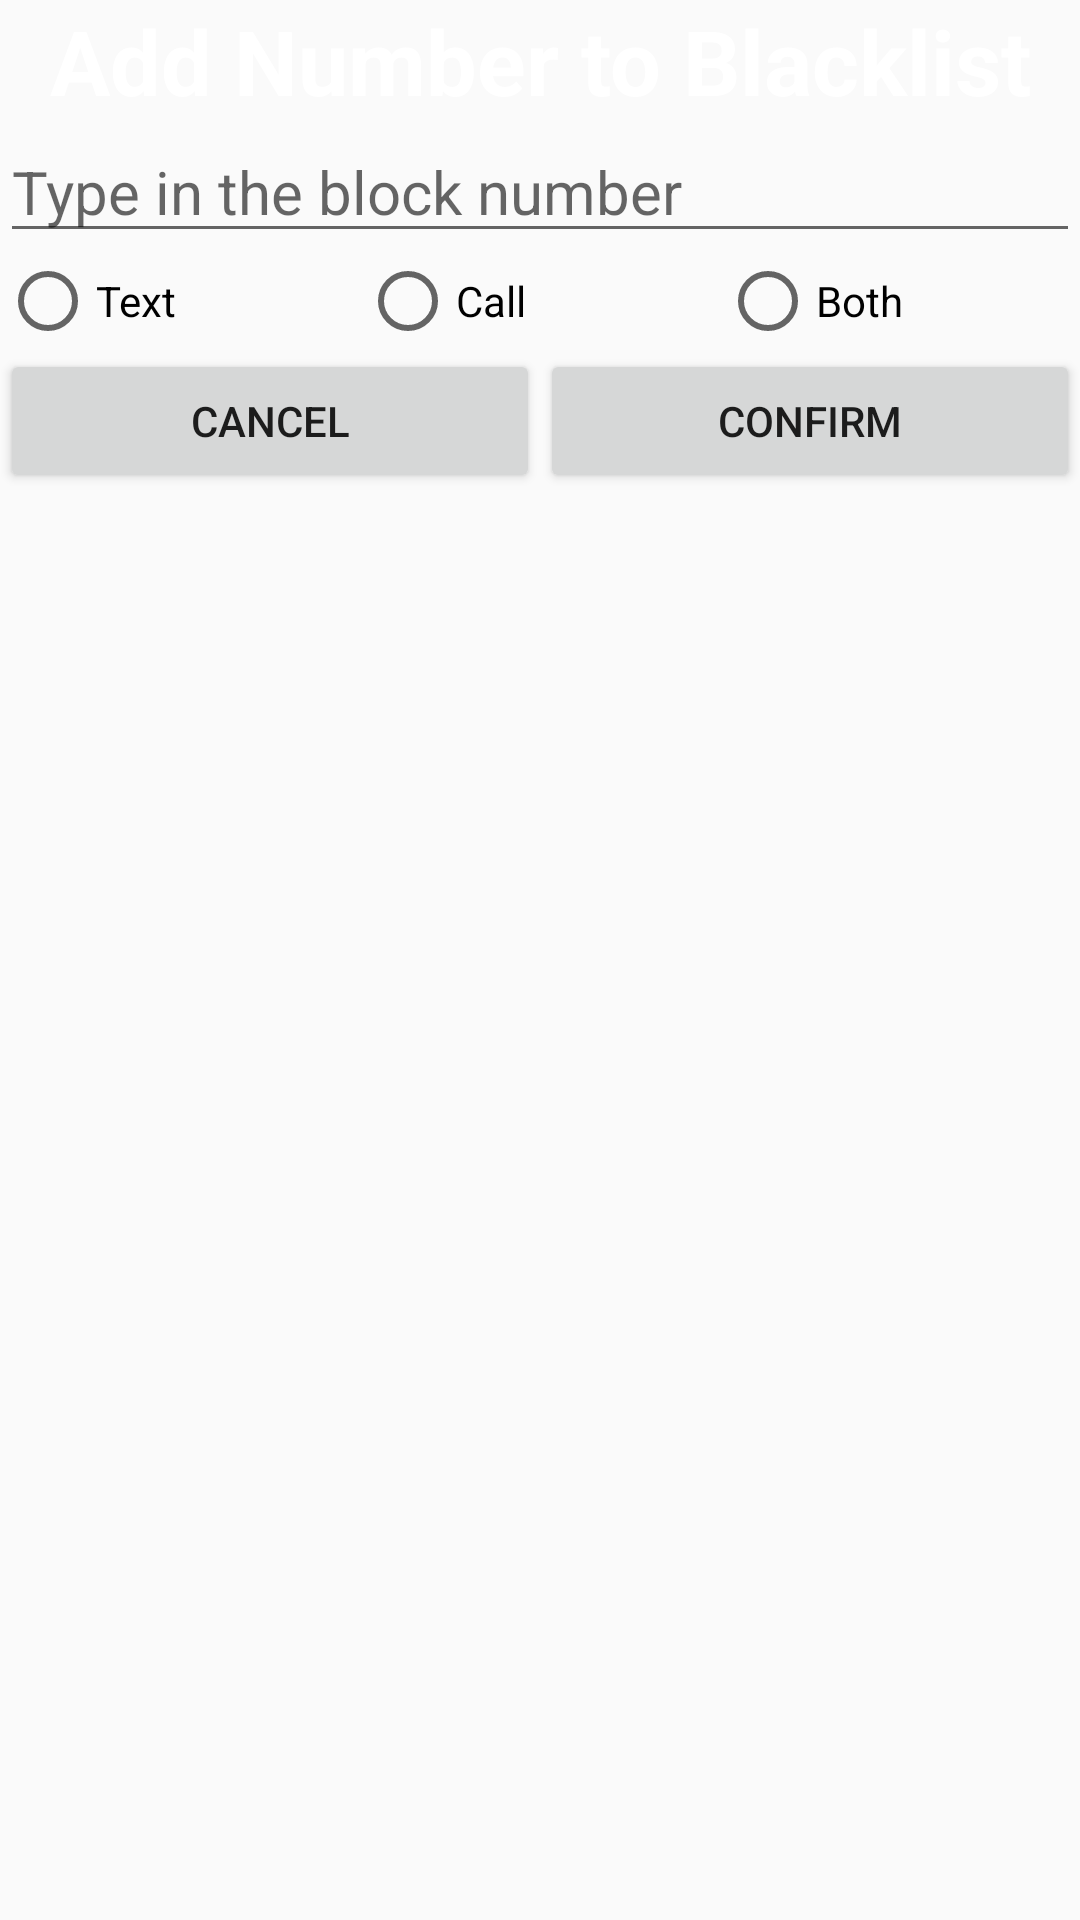

This screen was rendered from an Android layout file. Write that file and the resources it references.
<!-- AndroidManifest.xml: application theme AppTheme -->
<!-- res/layout/dialog_add_to_blacklist.xml -->
<?xml version="1.0" encoding="utf-8"?>
<LinearLayout xmlns:android="http://schemas.android.com/apk/res/android"
              android:orientation="vertical"
              android:layout_width="match_parent"
              android:layout_height="match_parent">
    <TextView android:layout_width="match_parent"
              android:gravity="center"
              android:textStyle="bold"
              android:textSize="30sp"
              android:background="@drawable/dialog_title_bar9"
              android:textColor="#ffffff"
              android:text="@string/add_to_blacklist_dialog_title"
              android:layout_height="wrap_content"/>
    <EditText android:layout_width="match_parent"
              android:hint="Type in the block number"
              android:textSize="20sp"
              android:id="@+id/et_blacklist_choice_dialog"
              android:layout_height="wrap_content"/>
    <RadioGroup android:layout_width="match_parent"
                android:id="@+id/rg_blacklist_choice_dialog"
                android:orientation="horizontal"
                android:weightSum="3"
                android:gravity="center"
                android:layout_height="wrap_content">
        <RadioButton android:layout_width="0dp"
                     android:id="@+id/rbtn_blacklist_dialog_text"
                     android:layout_weight="1"
                     android:text="Text"
                     android:layout_height="wrap_content"/>
        <RadioButton android:layout_width="0dp"
                     android:layout_weight="1"
                     android:id="@+id/rbtn_blacklist_dialog_call"
                     android:text="Call"
                     android:layout_height="wrap_content"/>
        <RadioButton android:layout_width="0dp"
                     android:layout_weight="1"
                     android:text="Both"
                     android:id="@+id/rbtn_blacklist_dialog_both"
                     android:layout_height="wrap_content"/>
    </RadioGroup>
    <LinearLayout android:layout_width="match_parent"
                  android:weightSum="2"
                  android:layout_height="wrap_content">
        <Button android:layout_width="0dp"
                android:layout_weight="1"
                android:text="Cancel"
                android:id="@+id/btn_blacklist_choice_dialog_cancel"
                android:layout_height="wrap_content"/>
        <Button android:layout_width="0dp"
                android:layout_weight="1"
                android:text="Confirm"
                android:id="@+id/btn_blacklist_choice_dialog_confirm"
                android:layout_height="wrap_content"/>

    </LinearLayout>

</LinearLayout>
<!-- resources referenced by this layout -->
<resources>
  <string name="add_to_blacklist_dialog_title">Add Number to Blacklist</string>
  <style name="AppTheme" parent="Theme.AppCompat.Light.DarkActionBar">
          
          <item name="windowNoTitle">true</item>
          <item name="colorPrimary">@color/colorPrimary</item>
          <item name="colorPrimaryDark">@color/colorPrimaryDark</item>
          <item name="colorAccent">@color/colorAccent</item>
      </style>
  <!-- not gathered from this repository: default colours our renderer supplied (Android Studio template values) -->
  <color name="colorPrimary">#FF6200EE</color>
  <color name="colorPrimaryDark">#FF3700B3</color>
  <color name="colorAccent">#FF03DAC5</color>
</resources>
